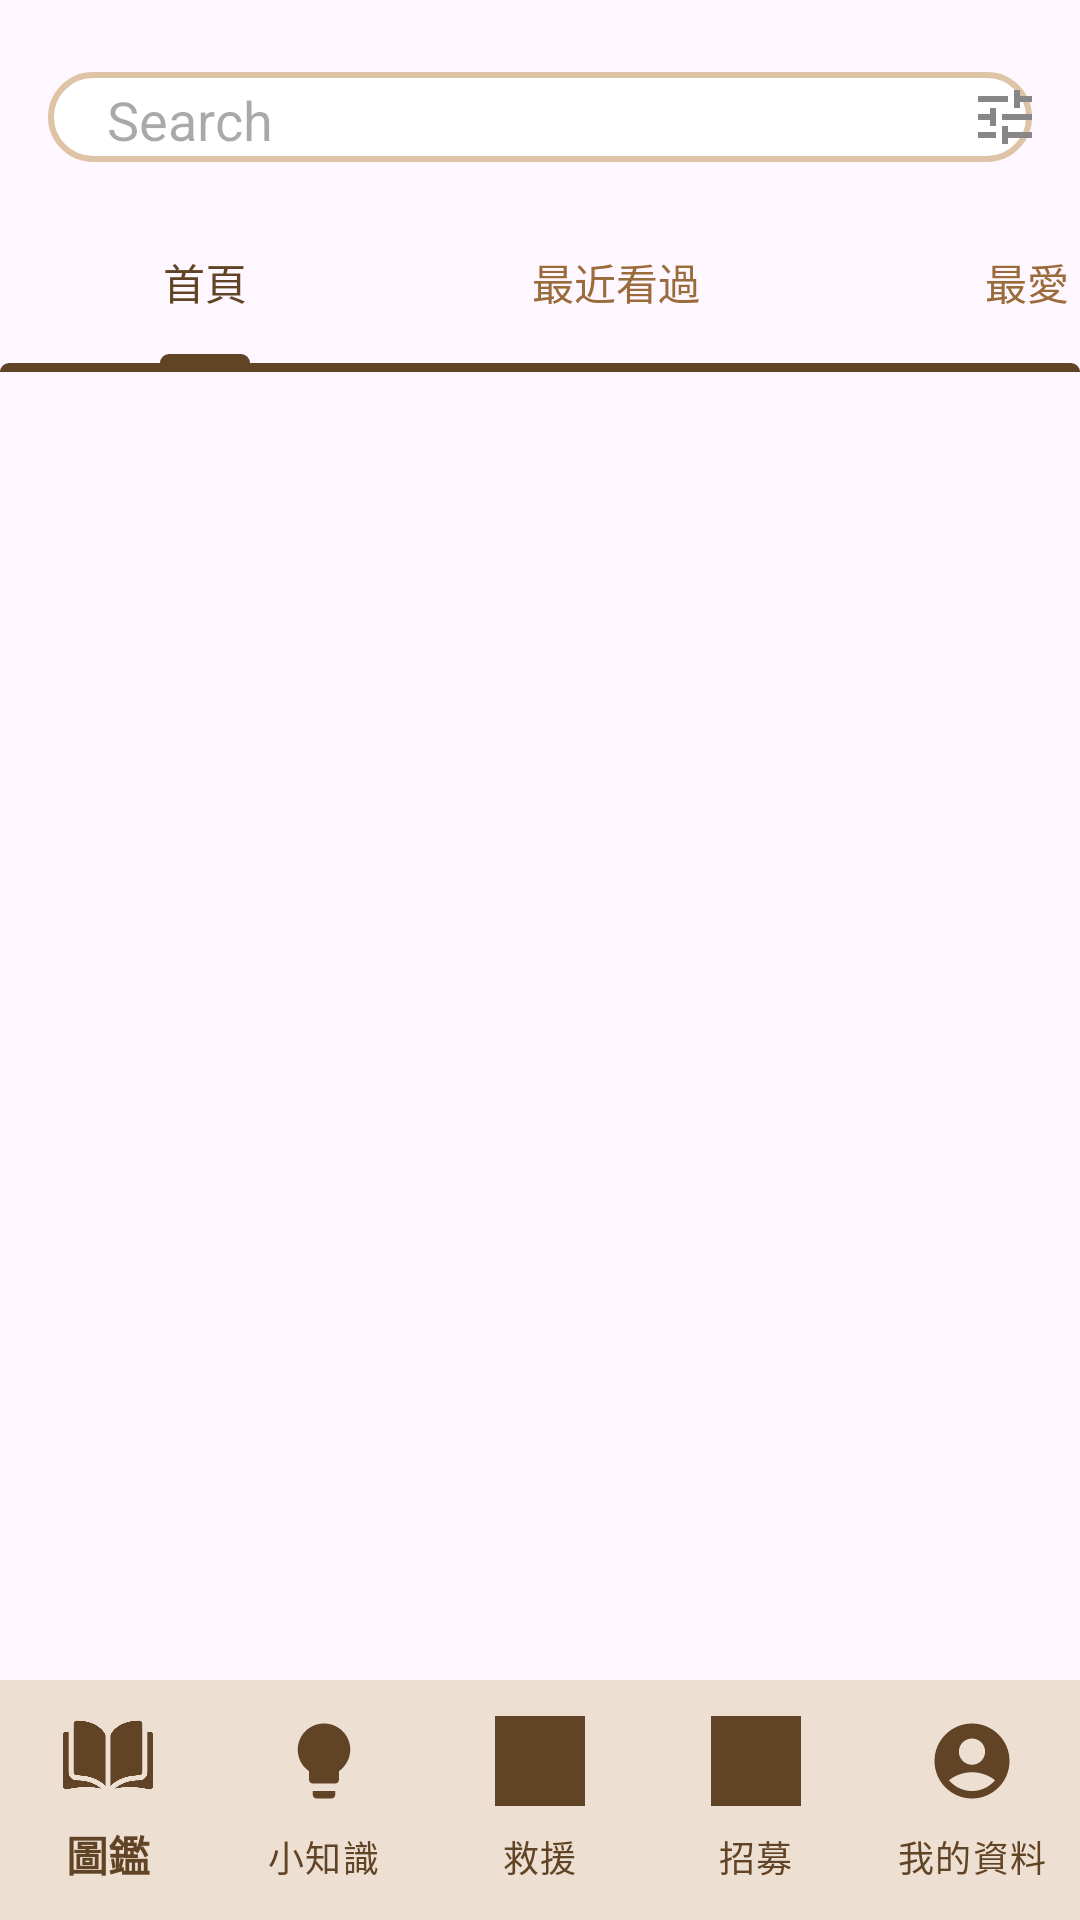

Write the Android layout XML for this screen, with the resource values it uses.
<!-- AndroidManifest.xml: application theme Theme.Animal_Emergency_Rescure -->
<!-- res/layout/activity_main.xml -->
<?xml version="1.0" encoding="utf-8"?>
<RelativeLayout xmlns:android="http://schemas.android.com/apk/res/android"
    xmlns:app="http://schemas.android.com/apk/res-auto"
    xmlns:tools="http://schemas.android.com/tools"
    android:layout_width="match_parent"
    android:layout_height="match_parent"
    tools:context=".MainActivity">


    <FrameLayout
        android:id="@+id/container"
        android:layout_width="match_parent"
        android:layout_height="match_parent"
        android:layout_above="@id/bottom_navigation">

        <include
            layout="@layout/search_bar"
            android:layout_width="wrap_content"
            android:layout_height="wrap_content" />

    </FrameLayout>

    <com.google.android.material.bottomnavigation.BottomNavigationView
        android:id="@+id/bottom_navigation"
        android:layout_width="match_parent"
        android:layout_height="wrap_content"
        android:layout_alignParentBottom="true"
        android:background="#EEDFD3"
        app:itemIconSize="30dp"
        app:itemIconTint="#614425"
        app:itemTextAppearanceActive="@style/TextAppearance.AppCompat.Small"
        app:itemTextColor="#614425"
        app:labelVisibilityMode="labeled"
        app:menu="@menu/bottom_nav_menu" />


</RelativeLayout>
<!-- res/layout/search_bar.xml (included above) -->
<?xml version="1.0" encoding="utf-8"?>
<androidx.constraintlayout.widget.ConstraintLayout xmlns:android="http://schemas.android.com/apk/res/android"
    xmlns:app="http://schemas.android.com/apk/res-auto"
    xmlns:tools="http://schemas.android.com/tools"
    android:id="@+id/iv_search"
    android:layout_width="match_parent"
    android:layout_height="match_parent"
    android:background="@color/background"
    android:contextClickable="false">


    <include
        android:id="@+id/include"
        layout="@layout/custom_searchview"
        android:layout_width="0dp"
        android:layout_height="wrap_content"
        android:layout_marginTop="24dp"
        app:layout_constraintEnd_toEndOf="parent"
        app:layout_constraintStart_toStartOf="parent"
        app:layout_constraintTop_toTopOf="parent" />

    <LinearLayout
        android:id="@+id/linearLayout2"
        android:layout_width="match_parent"
        android:layout_height="wrap_content"
        android:layout_marginTop="16dp"
        android:elevation="-5dp"
        android:orientation="horizontal"
        app:layout_constraintEnd_toEndOf="parent"
        app:layout_constraintHorizontal_bias="1.0"
        app:layout_constraintStart_toStartOf="parent"
        app:layout_constraintTop_toBottomOf="@+id/include">

        <LinearLayout
            android:layout_width="wrap_content"
            android:layout_height="wrap_content"
            android:orientation="vertical">

            <Button
                android:id="@+id/btn_front"
                android:layout_width="137dp"
                android:layout_height="wrap_content"
                android:background="@drawable/custom_bottom"
                android:text="首頁"
                android:textColor="#614425" />

            <View
                android:id="@+id/indicator_front"
                android:layout_width="30dp"
                android:layout_height="3dp"
                android:layout_gravity="center"
                android:background="@drawable/rounded_corner_background" />
        </LinearLayout>

        <LinearLayout
            android:layout_width="wrap_content"
            android:layout_height="wrap_content"
            android:orientation="vertical">

            <Button
                android:id="@+id/btn_recently"
                android:layout_width="137dp"
                android:layout_height="wrap_content"
                android:background="@drawable/custom_bottom"
                android:text="最近看過"
                android:textColor="#9A6C3B" />

            <View
                android:id="@+id/indicator_recently"
                android:layout_width="30dp"
                android:layout_height="3dp"
                android:layout_gravity="center"
                android:background="@drawable/rounded_corner_background"
                android:visibility="invisible" />
        </LinearLayout>

        <LinearLayout
            android:layout_width="wrap_content"
            android:layout_height="wrap_content"
            android:orientation="vertical">

            <Button
                android:id="@+id/btn_favorite"
                android:layout_width="137dp"
                android:layout_height="wrap_content"
                android:background="@drawable/custom_bottom"
                android:text="最愛"
                android:textColor="#9A6C3B" />

            <View
                android:id="@+id/indicator_favorite"
                android:layout_width="30dp"
                android:layout_height="3dp"
                android:layout_gravity="center"
                android:background="@drawable/rounded_corner_background"
                android:visibility="invisible" />
        </LinearLayout>

    </LinearLayout>

    <View
        android:id="@+id/view"
        android:layout_width="match_parent"
        android:layout_height="3dp"
        android:background="@drawable/rounded_corner_background"
        app:layout_constraintEnd_toEndOf="parent"
        app:layout_constraintStart_toStartOf="parent"
        app:layout_constraintTop_toBottomOf="@+id/linearLayout2" />


</androidx.constraintlayout.widget.ConstraintLayout>
<!-- res/layout/custom_searchview.xml (included above) -->
<?xml version="1.0" encoding="utf-8"?>
<androidx.constraintlayout.widget.ConstraintLayout xmlns:android="http://schemas.android.com/apk/res/android"
    xmlns:app="http://schemas.android.com/apk/res-auto"
    xmlns:tools="http://schemas.android.com/tools"
    android:layout_width="match_parent"
             android:layout_height="match_parent">

    <FrameLayout
        android:layout_width="0dp"
        android:layout_height="30dp"
        android:layout_marginStart="16dp"
        android:layout_marginEnd="16dp"
        android:background="@drawable/custom_searchview_background"
        app:layout_constraintEnd_toEndOf="parent"
        app:layout_constraintHorizontal_bias="0.0"
        app:layout_constraintStart_toStartOf="parent"
        app:layout_constraintTop_toTopOf="parent">

        <LinearLayout
            android:layout_width="match_parent"
            android:layout_height="match_parent"
            android:orientation="horizontal">

            <ImageButton
                android:id="@+id/btn_serach"
                android:layout_width="46dp"
                android:layout_height="match_parent"
                android:layout_weight="1"
                android:background="@android:color/transparent"
                app:srcCompat="@drawable/baseline_search_24" />

            <EditText
                android:id="@+id/et_search"
                style="@style/Widget.AppCompat.Light.AutoCompleteTextView"
                android:layout_width="290dp"
                android:layout_height="32dp"
                android:background="@null"
                android:hint="Search"
                android:hyphenationFrequency="normal"
                android:textAppearance="@style/TextAppearance.AppCompat.Medium"
                android:inputType="text" />


            <ImageButton
                android:id="@+id/btn_filter"
                android:layout_width="45dp"
                android:layout_height="match_parent"
                android:layout_weight="1"
                android:background="@android:color/transparent"
                app:srcCompat="@drawable/baseline_tune_24" />
        </LinearLayout>

    </FrameLayout>
</androidx.constraintlayout.widget.ConstraintLayout>
<!-- resources referenced by this layout -->
<resources>
  <!-- drawable baseline_tune_24 (drawable) -->
  <vector android:height="24dp" android:tint="#878787"
      android:viewportHeight="24" android:viewportWidth="24"
      android:width="24dp" xmlns:android="http://schemas.android.com/apk/res/android">
      <path android:fillColor="@android:color/white" android:pathData="M3,17v2h6v-2L3,17zM3,5v2h10L13,5L3,5zM13,21v-2h8v-2h-8v-2h-2v6h2zM7,9v2L3,11v2h4v2h2L9,9L7,9zM21,13v-2L11,11v2h10zM15,9h2L17,7h4L21,5h-4L17,3h-2v6z"/>
  </vector>
  <!-- drawable custom_bottom (drawable) -->
  <?xml version="1.0" encoding="utf-8"?>
  <selector xmlns:android="http://schemas.android.com/apk/res/android">
      <shape xmlns:android="http://schemas.android.com/apk/res/android"
          android:shape="rectangle">
          <solid android:color="#D1DFD8" />
      </shape>
  </selector>
  <!-- drawable custom_searchview_background (drawable) -->
  <?xml version="1.0" encoding="utf-8"?>
  <shape xmlns:android="http://schemas.android.com/apk/res/android"
      android:shape="rectangle">
      <solid android:color="#FFFFFF" />
      <stroke
          android:width="2dp"
          android:color="#DEC3A7" />
      <corners android:radius="16dp" />
  </shape>
  <!-- drawable rounded_corner_background (drawable) -->
  <?xml version="1.0" encoding="utf-8"?>
      <shape xmlns:android="http://schemas.android.com/apk/res/android"
          android:shape="rectangle">
          <corners android:topLeftRadius="20dp"
              android:topRightRadius="20dp"/>
          <solid android:color="#614425"/>
      </shape>
  <style name="Theme.Animal_Emergency_Rescure" parent="Base.Theme.Animal_Emergency_Rescure" />
  <style name="Base.Theme.Animal_Emergency_Rescure" parent="Theme.Material3.DayNight.NoActionBar">
          
          
      </style>
</resources>
